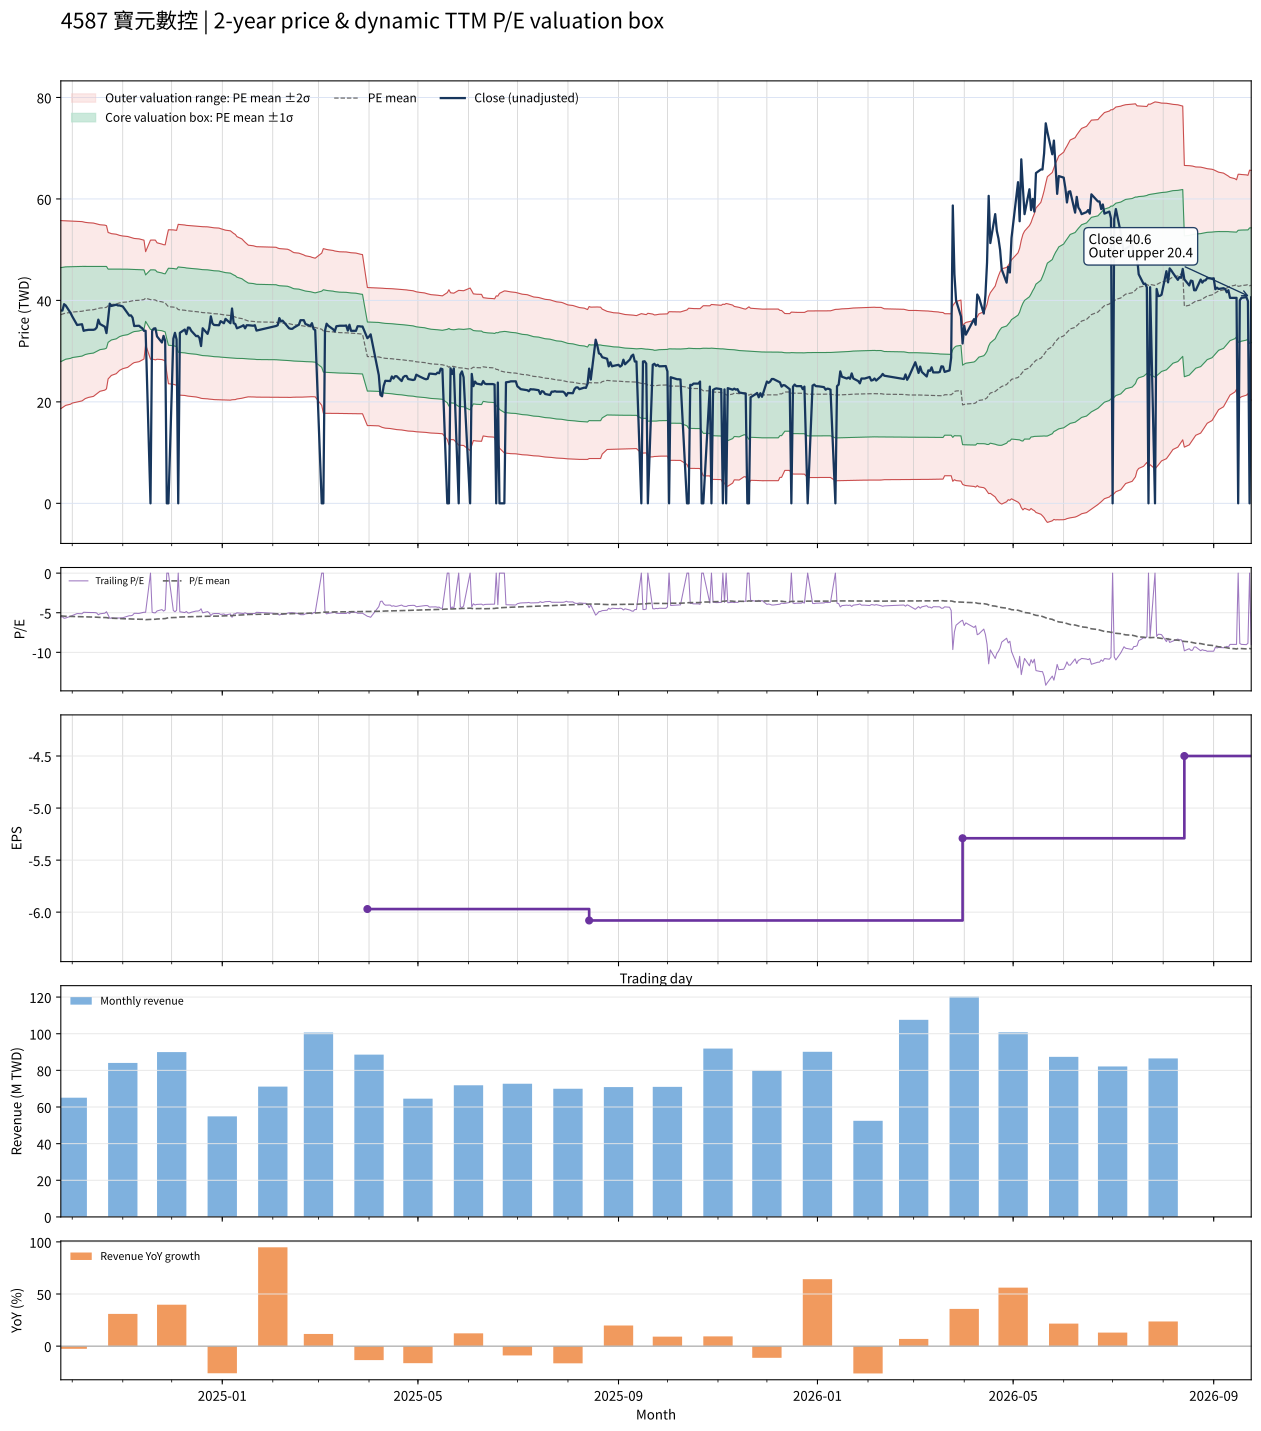

Values plotted in this chart, from the file beside it:
date, close, available_date, period_end, ttm_eps, pe, pe_mean, pe_std, price_m2, price_m1, price_mean, price_p1, price_p2, forward_eps, forward_pe, forward_pe_mean, forward_pe_std, forward_price_m2, forward_price_m1, forward_price_mean, forward_price_p1, forward_price_p2
2024-09-24, 38, 2024-08-14, 2024-06-30, -6.88, -5.523, -5.406, 1.347, 55.73, 46.46, 37.19, 27.93, 18.66, , , , , , , , , 
2024-09-25, 38, 2024-08-14, 2024-06-30, -6.88, -5.523, -5.42, 1.339, 55.71, 46.5, 37.29, 28.08, 18.87, , , , , , , , , 
2024-09-26, 39.25, 2024-08-14, 2024-06-30, -6.88, -5.705, -5.436, 1.331, 55.71, 46.56, 37.4, 28.24, 19.09, , , , , , , , , 
2024-09-27, 39, 2024-08-14, 2024-06-30, -6.88, -5.669, -5.451, 1.323, 55.71, 46.61, 37.51, 28.41, 19.31, , , , , , , , , 
2024-09-30, 37.5, 2024-08-14, 2024-06-30, -6.88, -5.451, -5.466, 1.313, 55.67, 46.64, 37.61, 28.57, 19.54, , , , , , , , , 
2024-10-01, 36.85, 2024-08-14, 2024-06-30, -6.88, -5.356, -5.479, 1.303, 55.63, 46.66, 37.7, 28.73, 19.76, , , , , , , , , 
2024-10-04, 35.15, 2024-08-14, 2024-06-30, -6.88, -5.109, -5.49, 1.294, 55.58, 46.68, 37.77, 28.87, 19.96, , , , , , , , , 
2024-10-07, 35.3, 2024-08-14, 2024-06-30, -6.88, -5.131, -5.502, 1.284, 55.53, 46.69, 37.86, 29.02, 20.19, , , , , , , , , 
2024-10-08, 34, 2024-08-14, 2024-06-30, -6.88, -4.942, -5.514, 1.273, 55.45, 46.69, 37.93, 29.18, 20.42, , , , , , , , , 
2024-10-09, 34.1, 2024-08-14, 2024-06-30, -6.88, -4.956, -5.525, 1.262, 55.38, 46.69, 38.01, 29.33, 20.65, , , , , , , , , 
2024-10-11, 34.2, 2024-08-14, 2024-06-30, -6.88, -4.971, -5.536, 1.251, 55.3, 46.69, 38.09, 29.48, 20.88, , , , , , , , , 
2024-10-14, 34.2, 2024-08-14, 2024-06-30, -6.88, -4.971, -5.546, 1.241, 55.24, 46.7, 38.16, 29.62, 21.08, , , , , , , , , 
2024-10-15, 34.3, 2024-08-14, 2024-06-30, -6.88, -4.985, -5.558, 1.229, 55.15, 46.7, 38.24, 29.78, 21.32, , , , , , , , , 
2024-10-16, 34.65, 2024-08-14, 2024-06-30, -6.88, -5.036, -5.57, 1.217, 55.07, 46.69, 38.32, 29.95, 21.57, , , , , , , , , 
2024-10-17, 36.2, 2024-08-14, 2024-06-30, -6.88, -5.262, -5.582, 1.206, 55, 46.7, 38.41, 30.11, 21.81, , , , , , , , , 
2024-10-18, 35.35, 2024-08-14, 2024-06-30, -6.88, -5.138, -5.595, 1.193, 54.91, 46.7, 38.49, 30.29, 22.08, , , , , , , , , 
2024-10-21, 34.8, 2024-08-14, 2024-06-30, -6.88, -5.058, -5.606, 1.182, 54.83, 46.7, 38.57, 30.44, 22.31, , , , , , , , , 
2024-10-22, 33.55, 2024-08-14, 2024-06-30, -6.88, -4.876, -5.617, 1.169, 54.73, 46.69, 38.64, 30.6, 22.56, , , , , , , , , 
2024-10-23, 36.3, 2024-08-14, 2024-06-30, -6.88, -5.276, -5.661, 1.049, 53.38, 46.16, 38.95, 31.73, 24.52, , , , , , , , , 
2024-10-24, 39.35, 2024-08-14, 2024-06-30, -6.88, -5.719, -5.678, 1.033, 53.28, 46.17, 39.06, 31.95, 24.84, , , , , , , , , 
2024-10-25, 38.9, 2024-08-14, 2024-06-30, -6.88, -5.654, -5.695, 1.015, 53.15, 46.17, 39.18, 32.2, 25.21, , , , , , , , , 
2024-10-28, 39.15, 2024-08-14, 2024-06-30, -6.88, -5.69, -5.711, 0.9988, 53.04, 46.17, 39.29, 32.42, 25.55, , , , , , , , , 
2024-10-29, 39, 2024-08-14, 2024-06-30, -6.88, -5.669, -5.727, 0.9822, 52.92, 46.16, 39.4, 32.65, 25.89, , , , , , , , , 
2024-10-30, 39, 2024-08-14, 2024-06-30, -6.88, -5.669, -5.742, 0.967, 52.81, 46.16, 39.51, 32.86, 26.2, , , , , , , , , 
2024-11-01, 38.8, 2024-08-14, 2024-06-30, -6.88, -5.64, -5.758, 0.9502, 52.69, 46.15, 39.61, 33.08, 26.54, , , , , , , , , 
2024-11-04, 37.45, 2024-08-14, 2024-06-30, -6.88, -5.443, -5.77, 0.9373, 52.59, 46.14, 39.7, 33.25, 26.8, , , , , , , , , 
2024-11-05, 37, 2024-08-14, 2024-06-30, -6.88, -5.378, -5.781, 0.9242, 52.49, 46.13, 39.77, 33.41, 27.06, , , , , , , , , 
2024-11-06, 37.05, 2024-08-14, 2024-06-30, -6.88, -5.385, -5.792, 0.9116, 52.39, 46.12, 39.85, 33.58, 27.3, , , , , , , , , 
2024-11-07, 36.6, 2024-08-14, 2024-06-30, -6.88, -5.32, -5.802, 0.899, 52.29, 46.1, 39.92, 33.73, 27.55, , , , , , , , , 
2024-11-08, 34.95, 2024-08-14, 2024-06-30, -6.88, -5.08, -5.81, 0.8893, 52.21, 46.09, 39.97, 33.85, 27.73, , , , , , , , , 
2024-11-11, 35, 2024-08-14, 2024-06-30, -6.88, -5.087, -5.817, 0.8794, 52.12, 46.07, 40.02, 33.97, 27.92, , , , , , , , , 
2024-11-12, 34.7, 2024-08-14, 2024-06-30, -6.88, -5.044, -5.824, 0.8695, 52.03, 46.05, 40.07, 34.09, 28.11, , , , , , , , , 
2024-11-13, 34.5, 2024-08-14, 2024-06-30, -6.88, -5.015, -5.831, 0.8595, 51.94, 46.03, 40.12, 34.2, 28.29, , , , , , , , , 
2024-11-14, 34, 2024-08-14, 2024-06-30, -6.88, -4.942, -5.837, 0.8511, 51.87, 46.01, 40.16, 34.3, 28.45, , , , , , , , , 
2024-11-15, 34, 2024-08-14, 2024-06-30, -6.88, -4.942, -5.878, 0.6657, 49.6, 45.02, 40.44, 35.86, 31.28, , , , , , , , , 
2024-11-18, 0.000000, 2024-08-14, 2024-06-30, -6.88, -0.000000, -5.835, 0.8528, 51.88, 46.01, 40.14, 34.28, 28.41, , , , , , , , , 
2024-11-19, 34, 2024-08-14, 2024-06-30, -6.88, -4.942, -5.833, 0.8544, 51.89, 46.01, 40.13, 34.25, 28.38, , , , , , , , , 
2024-11-20, 34.45, 2024-08-14, 2024-06-30, -6.88, -5.007, -5.833, 0.8546, 51.89, 46.01, 40.13, 34.25, 28.37, , , , , , , , , 
2024-11-21, 34.5, 2024-08-14, 2024-06-30, -6.88, -5.015, -5.825, 0.8576, 51.87, 45.97, 40.07, 34.17, 28.27, , , , , , , , , 
2024-11-22, 32.9, 2024-08-14, 2024-06-30, -6.88, -4.782, -5.796, 0.834, 51.35, 45.61, 39.88, 34.14, 28.4, , , , , , , , , 
2024-11-25, 31.7, 2024-08-14, 2024-06-30, -6.88, -4.608, -5.772, 0.8272, 51.1, 45.4, 39.71, 34.02, 28.33, , , , , , , , , 
2024-11-26, 33, 2024-08-14, 2024-06-30, -6.88, -4.797, -5.756, 0.8267, 50.97, 45.29, 39.6, 33.91, 28.22, , , , , , , , , 
2024-11-27, 32, 2024-08-14, 2024-06-30, -6.88, -4.651, -5.743, 0.8317, 50.95, 45.23, 39.51, 33.79, 28.07, , , , , , , , , 
2024-11-28, 0.000000, 2024-08-14, 2024-06-30, -6.88, -0.000000, -5.684, 0.9745, 52.51, 45.81, 39.1, 32.4, 25.69, , , , , , , , , 
2024-11-29, 0.000000, 2024-08-14, 2024-06-30, -6.88, -0.000000, -5.632, 1.103, 53.92, 46.33, 38.74, 31.16, 23.57, , , , , , , , , 
2024-12-02, 32.45, 2024-08-14, 2024-06-30, -6.88, -4.717, -5.622, 1.106, 53.89, 46.28, 38.68, 31.07, 23.47, , , , , , , , , 
2024-12-03, 33.6, 2024-08-14, 2024-06-30, -6.88, -4.884, -5.611, 1.107, 53.83, 46.22, 38.61, 30.99, 23.38, , , , , , , , , 
2024-12-04, 32.3, 2024-08-14, 2024-06-30, -6.88, -4.695, -5.601, 1.109, 53.8, 46.17, 38.54, 30.9, 23.27, , , , , , , , , 
2024-12-05, 0.000000, 2024-08-14, 2024-06-30, -6.88, -0.000000, -5.551, 1.221, 54.99, 46.59, 38.19, 29.79, 21.39, , , , , , , , , 
2024-12-06, 33.6, 2024-08-14, 2024-06-30, -6.88, -4.884, -5.543, 1.222, 54.95, 46.54, 38.14, 29.73, 21.32, , , , , , , , , 
2024-12-09, 34.25, 2024-08-14, 2024-06-30, -6.88, -4.978, -5.532, 1.221, 54.86, 46.46, 38.06, 29.66, 21.26, , , , , , , , , 
2024-12-10, 33.35, 2024-08-14, 2024-06-30, -6.88, -4.847, -5.521, 1.221, 54.79, 46.38, 37.98, 29.58, 21.18, , , , , , , , , 
2024-12-11, 34.65, 2024-08-14, 2024-06-30, -6.88, -5.036, -5.514, 1.222, 54.75, 46.34, 37.94, 29.53, 21.13, , , , , , , , , 
2024-12-12, 34.6, 2024-08-14, 2024-06-30, -6.88, -5.029, -5.511, 1.222, 54.74, 46.33, 37.92, 29.51, 21.1, , , , , , , , , 
2024-12-13, 34, 2024-08-14, 2024-06-30, -6.88, -4.942, -5.505, 1.223, 54.71, 46.29, 37.87, 29.46, 21.04, , , , , , , , , 
2024-12-16, 32.95, 2024-08-14, 2024-06-30, -6.88, -4.789, -5.494, 1.224, 54.64, 46.22, 37.8, 29.38, 20.96, , , , , , , , , 
2024-12-17, 33, 2024-08-14, 2024-06-30, -6.88, -4.797, -5.486, 1.225, 54.61, 46.18, 37.75, 29.32, 20.89, , , , , , , , , 
2024-12-18, 32.6, 2024-08-14, 2024-06-30, -6.88, -4.738, -5.479, 1.227, 54.58, 46.14, 37.69, 29.25, 20.81, , , , , , , , , 
2024-12-19, 31, 2024-08-14, 2024-06-30, -6.88, -4.506, -5.469, 1.23, 54.55, 46.09, 37.63, 29.16, 20.7, , , , , , , , , 
2024-12-20, 34.5, 2024-08-14, 2024-06-30, -6.88, -5.015, -5.463, 1.231, 54.52, 46.06, 37.59, 29.12, 20.65, , , , , , , , , 
... 427 more rows
